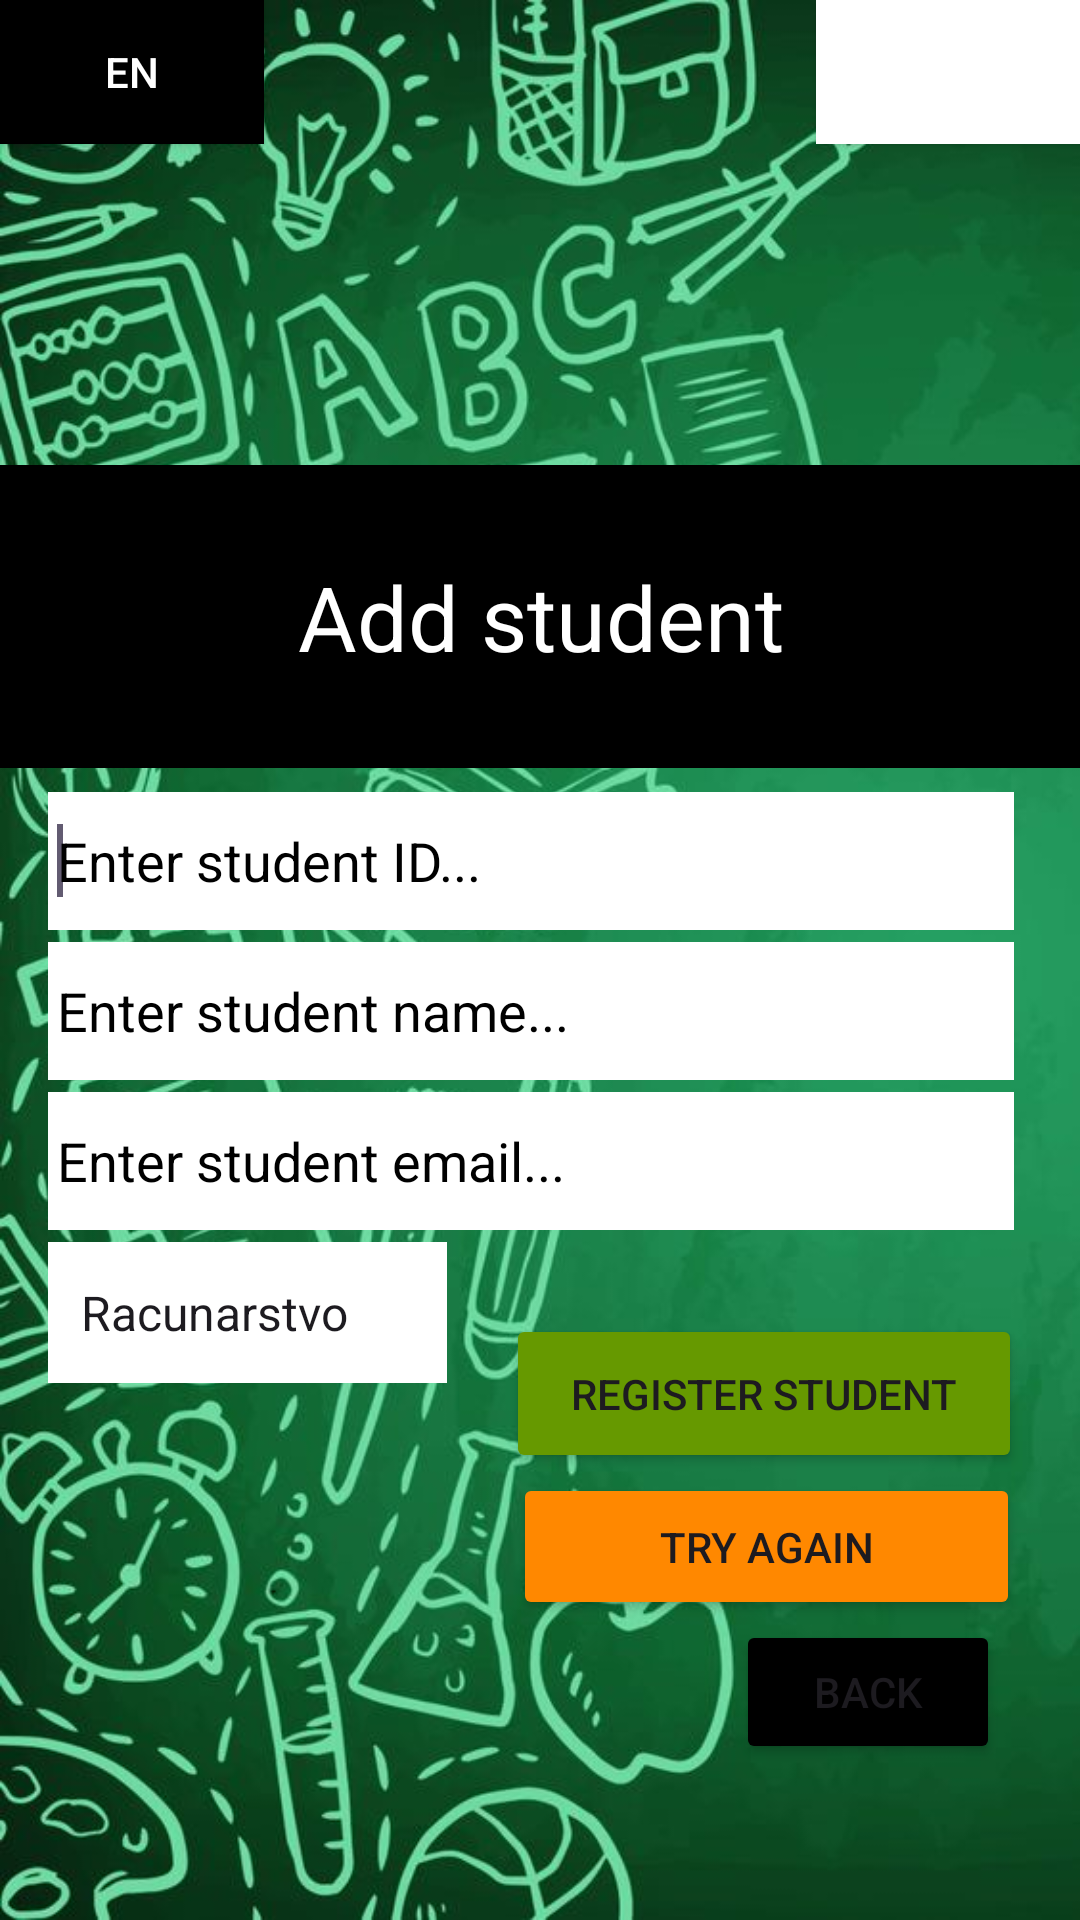

Here is an Android app screen rendered from its layout file. Give the layout XML and the strings, colors and styles it references.
<!-- AndroidManifest.xml: application theme Theme.StudentManagerAndroid -->
<!-- res/layout/addstudent_activity.xml -->
<?xml version="1.0" encoding="utf-8"?>
<androidx.constraintlayout.widget.ConstraintLayout xmlns:android="http://schemas.android.com/apk/res/android"
    xmlns:app="http://schemas.android.com/apk/res-auto"
    xmlns:tools="http://schemas.android.com/tools"
    android:id="@+id/addStudentLayoutRegister"
    android:layout_width="match_parent"
    android:layout_height="match_parent"
    android:orientation="vertical"
    android:background="@drawable/background">


    <Button
        android:id="@+id/change_languageEn"
        android:layout_width="wrap_content"
        android:layout_height="wrap_content"
        android:background="@color/black"
        android:contentDescription="@string/app_name"
        android:text="EN"
        android:theme="@style/Theme.AppCompat"
        app:layout_constraintStart_toStartOf="parent"
        app:layout_constraintTop_toTopOf="parent" />

    <Button
        android:id="@+id/change_languageHr"
        android:layout_width="wrap_content"
        android:layout_height="wrap_content"
        android:background="@color/black"
        android:backgroundTint="#FFFFFF"
        android:contentDescription="@string/app_name"
        android:text="HR"
        android:theme="@style/Theme.AppCompat"
        app:layout_constraintEnd_toEndOf="parent"
        app:layout_constraintTop_toTopOf="parent" />

    <LinearLayout
        android:id="@+id/linearLayoutRegister"
        android:layout_width="379dp"
        android:layout_height="101dp"
        android:layout_marginTop="12dp"
        android:background="@color/black"
        android:gravity="center"
        android:orientation="horizontal"
        app:layout_constraintEnd_toEndOf="parent"
        app:layout_constraintStart_toStartOf="parent"
        app:layout_constraintTop_toBottomOf="@+id/imageView3">

        <EditText
            android:id="@+id/appNameRegister"
            style="@style/Widget.Material3.AutoCompleteTextView.OutlinedBox"
            android:layout_width="227dp"
            android:layout_height="wrap_content"
            android:layout_weight="1"
            android:alpha="1"
            android:backgroundTint="@color/black"
            android:ems="10"
            android:enabled="false"
            android:inputType="text"
            android:text="Add student"
            android:textAlignment="center"
            android:textAppearance="@style/TextAppearance.AppCompat.Body1"
            android:textColor="@color/white"
            android:textSize="30sp"
            tools:visibility="visible" />
    </LinearLayout>

    <Spinner
        android:id="@+id/student_subject"
        android:layout_width="133dp"
        android:layout_height="47dp"

        android:layout_marginStart="16dp"
        android:layout_marginTop="4dp"
        android:background="@color/white"
        android:entries="@array/studentSubjects"
        android:minHeight="48dp"
        android:padding="3dp"
        android:textColor="@color/black"
        android:textColorHint="@color/black"
        app:layout_constraintStart_toStartOf="parent"
        app:layout_constraintTop_toBottomOf="@+id/student_email"
        tools:ignore="MissingConstraints" />

    <EditText
        android:id="@+id/student_email"
        android:layout_width="322dp"
        android:layout_height="46dp"
        android:layout_marginStart="16dp"
        android:layout_marginTop="4dp"
        android:background="@color/white"
        android:ems="10"
        android:hint="Enter student email..."
        android:minHeight="48dp"
        android:padding="3dp"
        android:textColor="@color/black"
        android:textColorHint="@color/black"
        app:layout_constraintStart_toStartOf="parent"
        app:layout_constraintTop_toBottomOf="@+id/student_name"
        tools:ignore="MissingConstraints" />

    <EditText
        android:id="@+id/student_name"
        android:layout_width="322dp"
        android:layout_height="46dp"
        android:layout_marginStart="16dp"
        android:layout_marginTop="4dp"
        android:background="@color/white"
        android:ems="10"
        android:hint="Enter student name..."
        android:minHeight="48dp"
        android:padding="3dp"
        android:textColor="@color/black"
        android:textColorHint="@color/black"
        app:layout_constraintStart_toStartOf="parent"
        app:layout_constraintTop_toBottomOf="@+id/student_id"
        tools:ignore="MissingConstraints" />

    <EditText
        android:id="@+id/student_id"
        android:layout_width="322dp"
        android:layout_height="46dp"
        android:layout_marginStart="16dp"
        android:layout_marginTop="8dp"
        android:background="@color/white"
        android:ems="10"
        android:hint="Enter student ID..."
        android:inputType="number"
        android:minHeight="48dp"
        android:padding="3dp"
        android:textColor="@color/black"
        android:textColorHint="@color/black"
        app:layout_constraintStart_toStartOf="parent"
        app:layout_constraintTop_toBottomOf="@+id/linearLayoutRegister"
        tools:ignore="MissingConstraints">

        <requestFocus
            android:layout_width="wrap_content"
            android:layout_height="wrap_content" />
    </EditText>

    <Button
        android:id="@+id/registerBtn"
        android:layout_width="172dp"
        android:layout_height="53dp"
        android:layout_marginTop="28dp"
        android:backgroundTint="@android:color/holo_green_dark"
        android:text="Register student"
        app:layout_constraintEnd_toEndOf="parent"
        app:layout_constraintStart_toEndOf="@+id/student_subject"
        app:layout_constraintTop_toBottomOf="@+id/student_email" />

    <ImageView
        android:id="@+id/imageView3"
        android:layout_width="166dp"
        android:layout_height="143dp"
        app:layout_constraintEnd_toEndOf="parent"
        app:layout_constraintStart_toStartOf="parent"
        app:layout_constraintTop_toTopOf="parent"
        app:srcCompat="@drawable/logo" />

    <Button
        android:id="@+id/tryAgainRegisterBtn"
        android:layout_width="169dp"
        android:layout_height="49dp"
        android:backgroundTint="@android:color/holo_orange_dark"
        android:text="Try again"
        app:layout_constraintEnd_toEndOf="parent"
        app:layout_constraintHorizontal_bias="0.524"
        app:layout_constraintStart_toEndOf="@+id/student_subject"
        app:layout_constraintTop_toBottomOf="@+id/registerBtn" />

    <Button
        android:id="@+id/backBtn"
        android:layout_width="wrap_content"
        android:layout_height="wrap_content"
        android:backgroundTint="@color/black"
        android:text="Back"
        app:layout_constraintEnd_toEndOf="parent"
        app:layout_constraintHorizontal_bias="0.783"
        app:layout_constraintStart_toEndOf="@+id/student_subject"
        app:layout_constraintTop_toBottomOf="@+id/tryAgainRegisterBtn" />
</androidx.constraintlayout.widget.ConstraintLayout>
<!-- resources referenced by this layout -->
<resources>
  <string-array name="studentSubjects">
          <item>Računarstvo</item>
          <item>Mehatronika</item>
          <item>Sestrinstvo</item>
      </string-array>
  <color name="black">#FF000000</color>
  <color name="white">#FFFFFFFF</color>
  <!-- drawable background: jpg bitmap (drawable, 88185 bytes) -->
  <string name="app_name">studentManagerAndroid</string>
  <style name="Theme.StudentManagerAndroid" parent="Base.Theme.StudentManagerAndroid" />
  <style name="Base.Theme.StudentManagerAndroid" parent="Theme.Material3.DayNight.NoActionBar">
          
          
      </style>
</resources>
